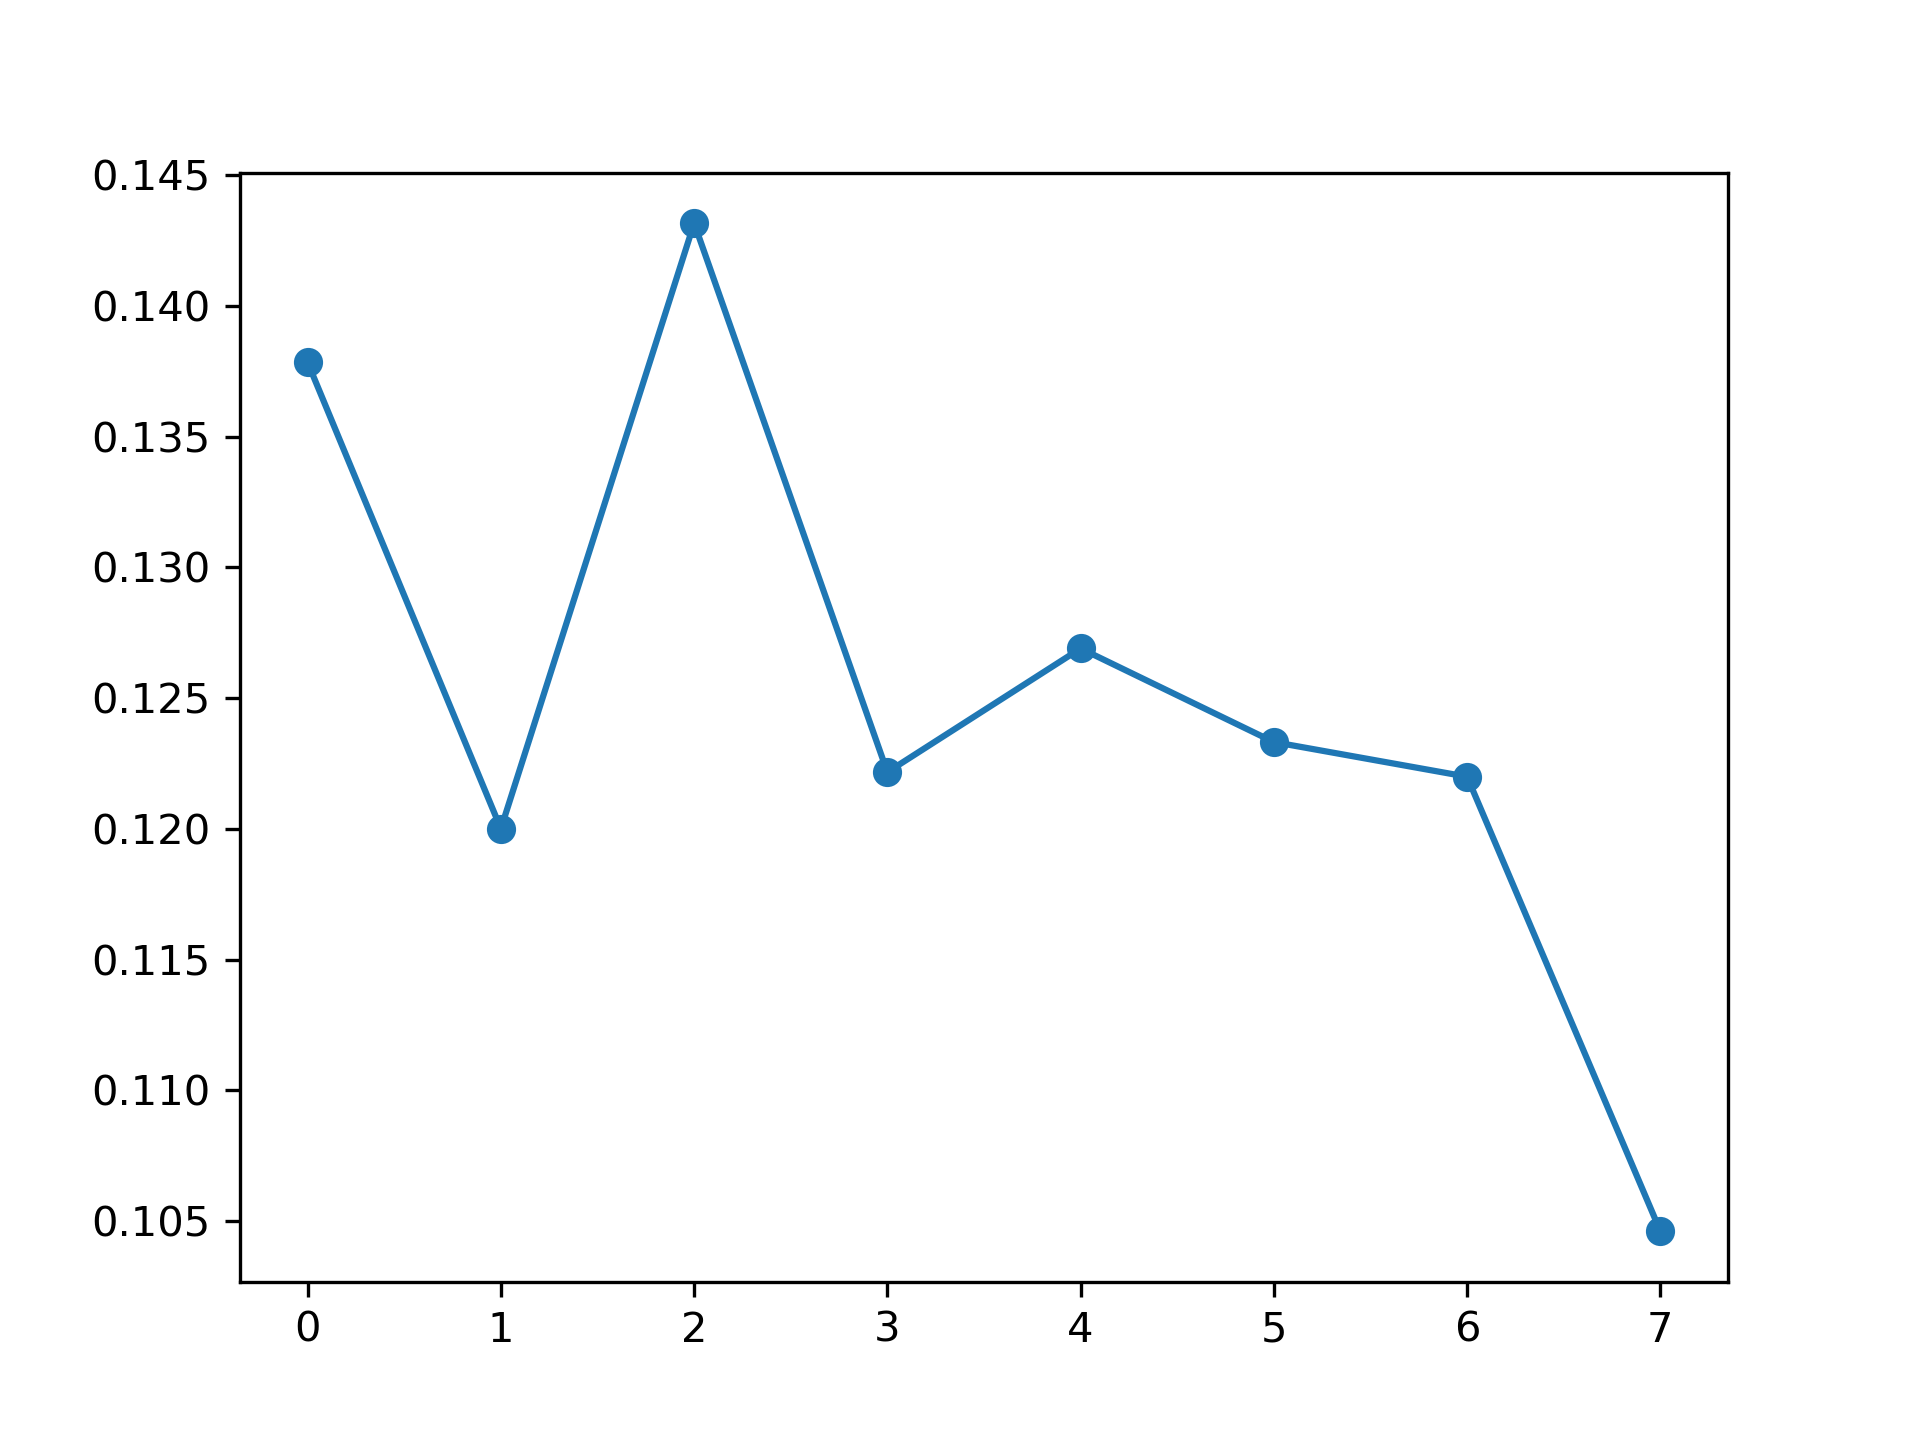

The table this chart was drawn from, first rows:
, feature_name, instance_level, global_attention
0, PM_US Post, 0.1378, 0.1187
1, DEWP, 0.12, 0.1224
2, HUMI, 0.1432, 0.1207
3, PRES, 0.1222, 0.1221
4, TEMP, 0.1269, 0.1109
5, Iws, 0.1233, 0.1339
6, precipitation, 0.122, 0.1468
7, Iprec, 0.1046, 0.1245
